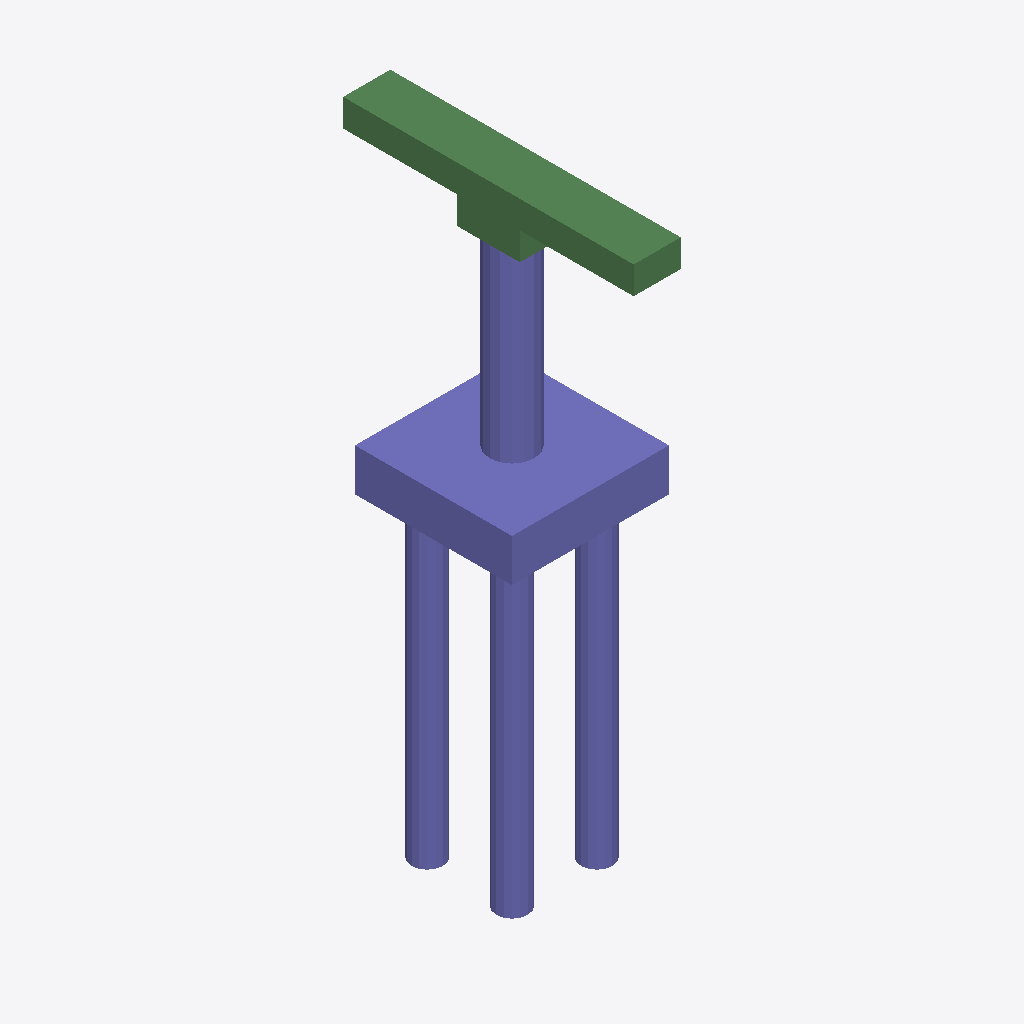
Isometric view of an IFC building model (IFC-SPF (STEP), schema IFC2X3, length unit metre), seen from the south-west, elements coloured by IFC class: 32 columns (violet), 8 beams (green).
Extent 5.0 m × 9.2 m × 19.0 m (x, y, z). Storeys (1): floor#1 at 0.00 m. Elements (50): 42 IfcColumn, 8 IfcBeam.

HEADER;
FILE_DESCRIPTION(('model build from MIDAS'),'2;1');
FILE_NAME('','2026-06-12T14:36:43',(),(),'','','');
FILE_SCHEMA(('IFC2X3'));
ENDSEC;
DATA;
#7=IFCPROJECT('3IWZidykv498$wPSRhrUqM',#1,'M_35_2L_OF_S_Sub',$,$,'M_35_2L_OF_S_Sub',$,(),#8);
#10=IFCSITE('22kYhJV1j4SOpOy2SxU_f$',#1,'The site',$,$,#11,#16,$,.ELEMENT.,$,$,$,$,$);
#24=IFCBUILDING('2kZVLCO9P1FOHs4RLu$ACV',#1,'The building',$,$,#25,#30,$,.ELEMENT.,$,$,$);
#38=IFCBUILDINGSTOREY('0SFznP6_TB5RwCxTYgK8f9',#1,'floor#1',$,$,#39,#44,$,.ELEMENT.,-19.025);
#1615=IFCCOLUMN('0qZhXGFur70hYycBywTeQv',#1,'Column#61',$,$,#1616,#1621,$);
#53=IFCCOLUMN('1eHmSl3rr0Tfubo381i40Z',#1,'Column#9',$,$,#54,#59,$);
#1573=IFCBEAM('0qViiPpHTAROebY61TOGnf',#1,'Beam#58',$,$,#1574,#1579,$);
#1510=IFCBEAM('2BaAMPbHbBc8AO1lxjcvo2',#1,'Beam#55',$,$,#1511,#1516,$);
#1468=IFCBEAM('1z9WGfwwz7TgBWM2zfKSsm',#1,'Beam#53',$,$,#1469,#1474,$);
#1447=IFCBEAM('2ItKshyR9FRRfpN2JLnNdk',#1,'Beam#52',$,$,#1448,#1453,$);
#1594=IFCBEAM('2e$awgEhL7zOP0YBB$G1Xx',#1,'Beam#59',$,$,#1595,#1600,$);
#937=IFCCOLUMN('0gOIDTCCzAxxSt7PAe0Cwr',#1,'Column#36',$,$,#938,#943,$);
#1005=IFCCOLUMN('1QZyjQEkL8DxVXtR_7e4KM',#1,'Column#38',$,$,#1006,#1011,$);
#427=IFCCOLUMN('059VUVUsv9DeMX0nQCkdww',#1,'Column#21',$,$,#428,#433,$);
#1243=IFCCOLUMN('3CZr8ydEP8FQN8mR2jhyMo',#1,'Column#45',$,$,#1244,#1249,$);
#529=IFCCOLUMN('1KUPpbr912vvujSDY_N5sZ',#1,'Column#24',$,$,#530,#535,$);
#597=IFCCOLUMN('2J8m8JPin8tBYsZDDA01Rr',#1,'Column#26',$,$,#598,#603,$);
#291=IFCCOLUMN('0Lusb0qI5EQPUNW3NkEoRf',#1,'Column#17',$,$,#292,#297,$);
#393=IFCCOLUMN('0yjwpeIKb7uulLnuKHpMya',#1,'Column#20',$,$,#394,#399,$);
#461=IFCCOLUMN('2ziBwz4n5EcvXKE4ysqMI_',#1,'Column#22',$,$,#462,#467,$);
#699=IFCCOLUMN('1ogTNHgy5BLxUqx_EsX4Gq',#1,'Column#29',$,$,#700,#705,$);
#835=IFCCOLUMN('13bBY1xnf4PAD6UIkFZXkt',#1,'Column#33',$,$,#836,#841,$);
#971=IFCCOLUMN('0OMZWpkDj8twG4SGMPMbBQ',#1,'Column#37',$,$,#972,#977,$);
#1345=IFCCOLUMN('0W2lGLa291EhGYGv9s1TZR',#1,'Column#48',$,$,#1346,#1351,$);
#1413=IFCCOLUMN('0_YAyG7bbCIeqmgIUnbAjc',#1,'Column#50',$,$,#1414,#1419,$);
#801=IFCCOLUMN('3U5AsEy4rE_xZV9oSS0vNI',#1,'Column#32',$,$,#802,#807,$);
#869=IFCCOLUMN('1Fk_1Zb_P4JgbQMLqWM37j',#1,'Column#34',$,$,#870,#875,$);
#1073=IFCCOLUMN('1KOjHKtxzFBv1GIOSVRm31',#1,'Column#40',$,$,#1074,#1079,$);
#1107=IFCCOLUMN('2Ijb8m9rX90v2RSm4ir0IQ',#1,'Column#41',$,$,#1108,#1113,$);
#1141=IFCCOLUMN('2ZVBFRSULAuuXXwgIHzst8',#1,'Column#42',$,$,#1142,#1147,$);
#1209=IFCCOLUMN('1F9NUZDJf2mQBTgw6BnCrz',#1,'Column#44',$,$,#1210,#1215,$);
#1277=IFCCOLUMN('2yMZjbeUjD5vOZrdCKAs4c',#1,'Column#46',$,$,#1278,#1283,$);
#1379=IFCCOLUMN('1gLvP0XCj1KuQli3ktmFpE',#1,'Column#49',$,$,#1380,#1385,$);
#665=IFCCOLUMN('1HBz0uOwTC4xJ4wLA9oR_R',#1,'Column#28',$,$,#666,#671,$);
#733=IFCCOLUMN('0HCAGR09H4VBgrGyU0Jwn0',#1,'Column#30',$,$,#734,#739,$);
#563=IFCCOLUMN('2NNYbmo3HBLAyhLjBfNKy1',#1,'Column#25',$,$,#564,#569,$);
#325=IFCCOLUMN('1d0b2oU$T6ReVvjwdHMmjR',#1,'Column#18',$,$,#326,#331,$);
#257=IFCCOLUMN('3Grpsy5OT2WeE3yQpYjfaA',#1,'Column#16',$,$,#258,#263,$);
#1531=IFCBEAM('0oJomTUlH28xBm7LDbCynQ',#1,'Beam#56',$,$,#1532,#1537,$);
#1489=IFCBEAM('26bnxuYmj1vumYRzKK9VJU',#1,'Beam#54',$,$,#1490,#1495,$);
#1552=IFCBEAM('1MGxQPs8j2MfH9ZYjRlyN2',#1,'Beam#57',$,$,#1553,#1558,$);
#155=IFCCOLUMN('1qHpBYijH3nhB8sk17xAnE',#1,'Column#13',$,$,#156,#161,$);
#121=IFCCOLUMN('0hZR8PBWj6ruuIqWccQXen',#1,'Column#12',$,$,#122,#127,$);
#189=IFCCOLUMN('25SpnxKgTEIAXwp1jLeTrv',#1,'Column#14',$,$,#190,#195,$);
ENDSEC;
